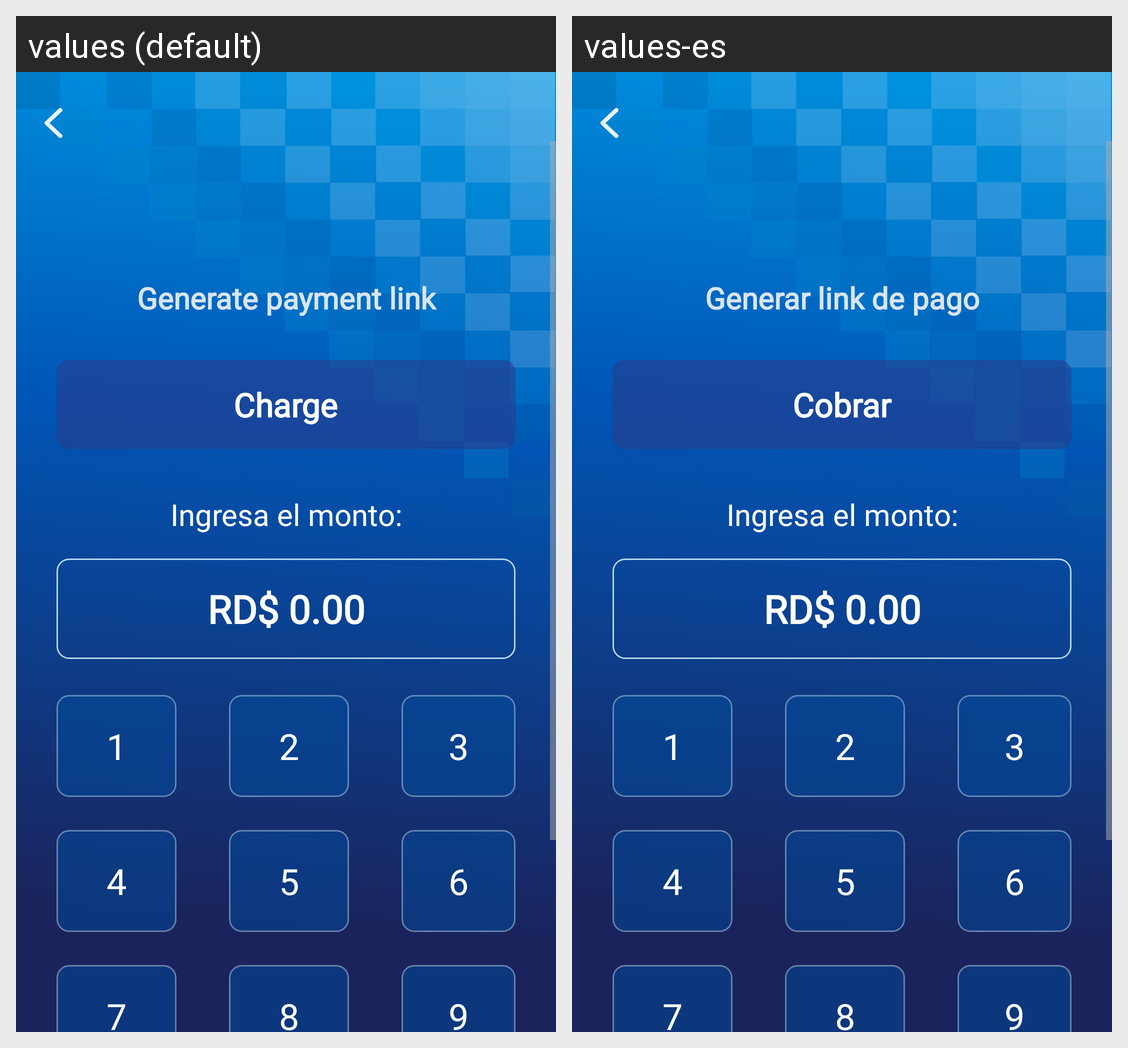

The Android screen above is rendered under two locales of the same app. Produce the string resources it draws, with the default and per-locale values.
Android screen res/layout/activity_quick_set_payment.xml rendered under 2 locales, left to right: values (default), values-es. Device: Nexus 5 (rendered at 1080×1920; each locale shown at half size, 540×960, under a caption strip naming it); theme AppTheme.Launcher.
Strings drawn on this screen, with the default value and each locale's value (text and hints the layout hard-codes, and strings that could not be matched under every locale, appear in the picture but are not listed):

generate_pay_link
  values: Generate payment link
  values-es: Generar link de pago

cobrar
  values: Charge
  values-es: Cobrar
